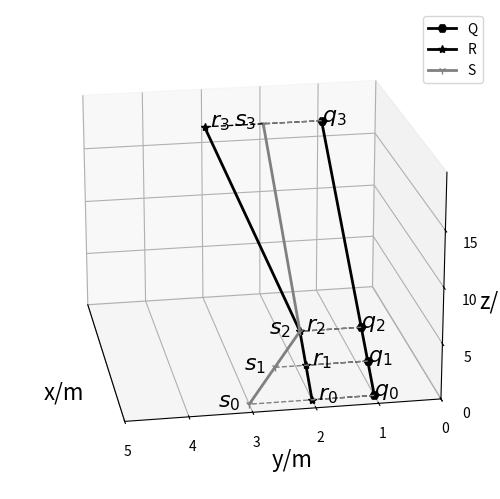

Write the Python code that produced this figure.
# coding=utf-8
import matplotlib.pyplot as plt
from mpl_toolkits.mplot3d import Axes3D
import numpy as np

m_fontsize = 17


def plot_line_with_points(point_array, color='0', linewidth=1., label=None, marker=None, linestyle=None):
    plt.plot(point_array[:, 0], point_array[:, 1], color=color, linewidth=linewidth, label=label, marker=marker, linestyle=linestyle)


def get_QRS(is_less=True, is_print=True):
    if is_less:
        Q = np.array([[1, 1, 0], [3, 1, 2], [5, 1, 4], [18, 1, 17]])
        R = np.array([[1, 2, 0], [3, 2, 2], [5, 2, 4], [18, 3, 17]])
        S = np.array([[1, 3, 0], [3, 2.5, 2], [5, 2, 4], [18, 2, 17]])
    else:
        Q = np.ones(shape=(18, 3))
        Q[:, 0] = np.arange(1, 19, 1)
        Q[:, 2] = Q[:, 0]-1
        # print(Q)

        R = np.zeros(shape=(18, 3))
        R[:, 0] = np.arange(1, 19, 1)
        R[0:4, 1] = [2 for i in range(4)]
        for i in np.arange(4, len(R), 1):
            R[i, 1] = (R[i, 0] - 5) / 13 + 2
        R[:, 2] = R[:, 0] - 1
        # print(R)

        S = np.zeros(shape=(18, 3))
        S[:, 0] = np.arange(1, 19, 1)
        for i in np.arange(0, 5, 1):
            S[i, 1] = -(S[i, 0] - 1) / 4 + 3
        S[5:, 1] = [2 for i in range(13)]
        S[:, 2] = S[:, 0] - 1

    if is_print:
        print('Q=\n', Q)
        print('R=\n', R)
        print('S=\n', S)
    return Q, R, S


def draw_DTW_less_point():
    fig = plt.figure()
    ax = fig.add_subplot(111, projection='3d')
    m_fontsize = 16

    Q, R, S = get_QRS()
    ax.plot(Q[:, 0], Q[:, 1], Q[:, 2], label='Q', linestyle='-', linewidth=2, color='black', marker='H')
    ax.plot(R[:, 0], R[:, 1], R[:, 2], label='R', linestyle='-', linewidth=2, color='black', marker='*')
    ax.plot(S[:, 0], S[:, 1], S[:, 2], label='S', linestyle='-', linewidth=2, color='0.5', marker='1')

    for i in range(len(Q)):
        ax.text(Q[i,0], Q[i, 1], Q[i, 2], '$q_'+str(i)+'$', fontsize=m_fontsize)
        ax.text(R[i,0], R[i, 1]-0.1, R[i, 2], '$r_'+str(i)+'$', fontsize=m_fontsize)
        ax.text(S[i,0], S[i, 1]+0.5, S[i, 2], '$s_'+str(i)+'$', fontsize=m_fontsize)
        ax.plot([Q[i,0], R[i,0]], [Q[i,1], R[i,1]], [Q[i,2], R[i,2]], linestyle='--', linewidth=1, color='0')
        ax.plot([Q[i, 0], S[i, 0]], [Q[i, 1], S[i, 1]], [Q[i, 2], S[i, 2]], linestyle='--', linewidth=1, color='0.5')

    ax.legend()  # 显示图例
    ax.set_xlabel('x/m', fontsize=m_fontsize)
    ax.set_ylabel('y/m', fontsize=m_fontsize)
    ax.set_zlabel('z/m', fontsize=m_fontsize)

    # 设置坐标轴刻度
    ax.set_xticks([])
    # ax.set_yticks([])
    ax.set_zticks(np.arange(0, 20, 5))
    # plt.xlim(0, 2)
    plt.ylim(0, 5)
    ax.set_zlim(0, 20)
    plt.subplots_adjust(top=1, bottom=0, right=1, left=0, hspace=0, wspace=0)
    ax.view_init(elev=20, azim=170)  # 调整视角
    plt.show()


def draw_DTW_more_point():
    fig = plt.figure()
    ax = fig.add_subplot(111, projection='3d')
    m_fontsize = 16

    Q, R, S = get_QRS(is_less=False)
    ax.plot(Q[:, 0], Q[:, 1], Q[:, 2], label='Q', linestyle='-', linewidth=2, color='black', marker='H')
    ax.plot(R[:, 0], R[:, 1], R[:, 2], label='R', linestyle='-', linewidth=2, color='black', marker='*')
    ax.plot(S[:, 0], S[:, 1], S[:, 2], label='S', linestyle='-', linewidth=2, color='0.5', marker='1')

    m_list = [0, 2, 4, 7, 10, 13, 17]
    for i in m_list:
        ax.text(Q[i, 0], Q[i, 1], Q[i, 2], '$q_{' + str(i) + '}$', fontsize=m_fontsize)

    for i in m_list:
        if i<5:
            R_bias = -0.1
        else:
            R_bias = 0.5
        ax.text(R[i, 0], R[i, 1] +R_bias, R[i, 2], '$r_{' + str(i) + '}$', fontsize=m_fontsize)
    for i in m_list:
        if i<5:
            S_bias = 0.5
        else:
            S_bias = -0.1
        ax.text(S[i, 0], S[i, 1] + S_bias, S[i, 2], '$s_{' + str(i) + '}$', fontsize=m_fontsize)

    for i in range(len(Q)):
        ax.plot([Q[i,0], R[i,0]], [Q[i,1], R[i,1]], [Q[i,2], R[i,2]], linestyle='--', linewidth=1, color='0')
        ax.plot([Q[i, 0], S[i, 0]], [Q[i, 1], S[i, 1]], [Q[i, 2], S[i, 2]], linestyle='--', linewidth=1, color='0.5')

    ax.legend()  # 显示图例
    ax.set_xlabel('x/m', fontsize=m_fontsize)
    ax.set_ylabel('y/m', fontsize=m_fontsize)
    ax.set_zlabel('z/m', fontsize=m_fontsize)

    # 设置坐标轴刻度
    ax.set_xticks([])
    # ax.set_yticks([])
    ax.set_zticks(np.arange(0, 20, 5))
    # plt.xlim(0, 2)
    plt.ylim(0, 5)
    ax.set_zlim(0, 20)
    plt.subplots_adjust(top=1, bottom=0, right=1, left=0, hspace=0, wspace=0)
    ax.view_init(elev=20, azim=170)  # 调整视角
    plt.show()



if __name__=='__main__':
    draw_DTW_less_point()
    # draw_DTW_more_point()